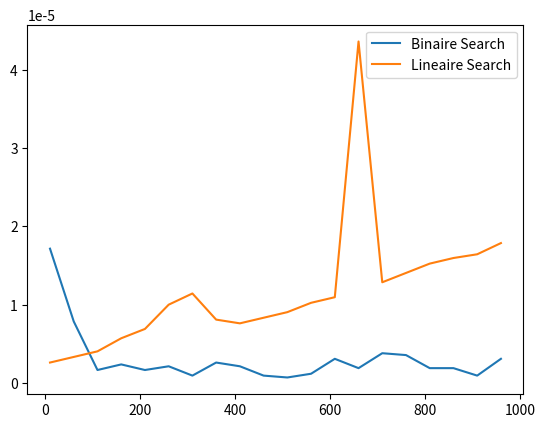

Here is the Python script that generated this plot:
from time import time
from random import randint
import matplotlib.pyplot as plt
def genereer_rij(aantal):
    rij = []
    for i in range(aantal):
        rij.append(randint(0, aantal))
    return rij

def lineair_search(lijst, getal):
    index = 0
    while index < len(lijst) and lijst[index] != getal:
        index += 1
    return index < len(lijst)

def binaire_search(lijst, low, high, getal):
    if low > high:
        return False
    mid = (low + high) // 2
    if lijst[mid] == getal:
        return True
    elif getal > lijst[mid]:
        return binaire_search(lijst, low, mid - 1, getal)
    else:
        return binaire_search(lijst, mid + 1, high, getal)

n, t_bs, t_ls = [], [], []
i = 10
while i < 1000:
    rij_1 = genereer_rij(i)
    rij_1.sort()
    rij_2 = rij_1.copy()
    getal = rij_1[len(rij_1) // 2]
    start = time()
    print(binaire_search(rij_1, 0, len(rij_1) - 1, getal), 0)
    stop = time()
    t_bs.append(stop - start)
    start = time()
    print(lineair_search(rij_2, getal), 1)
    stop = time()
    t_ls.append(stop - start)
    n.append(i)
    i += 50

plt.plot(n, t_bs)
plt.plot(n, t_ls)
plt.gca().legend(('Binaire Search', 'Lineaire Search'))
plt.show()